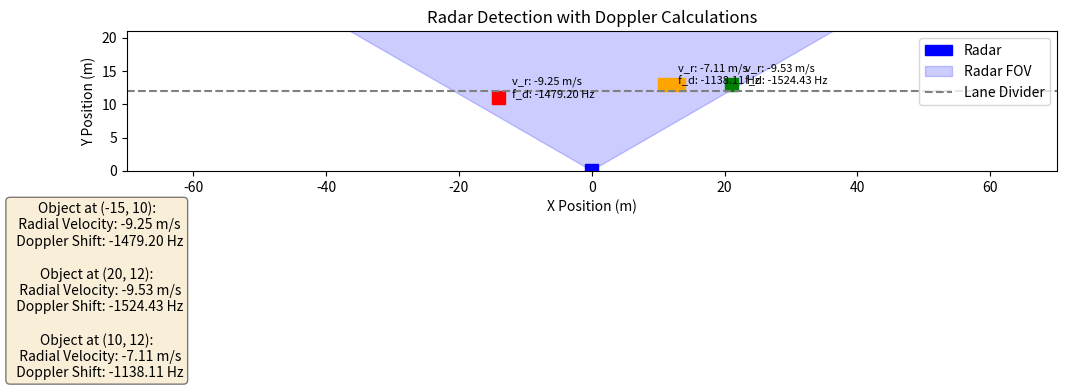

This chart was generated by the following Python code:
import matplotlib.pyplot as plt
from matplotlib.patches import Wedge, Rectangle
import numpy as np

# Constants
c = 3e8  # Speed of light in m/s
fc = 24e9  # Radar carrier frequency in Hz
speed_kph = 40  # Speed in km/h
speed_mps = speed_kph / 3.6  # Convert speed to m/s

# Object positions and properties
objects = [
    {'start_position': -15, 'lane': 0, 'color': 'red', 'length': 2, 'direction': 'right'},  # Object moving right
    {'start_position': 20, 'lane': 1, 'color': 'green', 'length': 2, 'direction': 'left'},  # Object moving left
    {'start_position': 10, 'lane': 1, 'color': 'orange', 'length': 4, 'direction': 'left'},  # Longer object moving left
]

radar_position = (0, 0)  # Radar at the origin (0, 0)

# Function to calculate radial velocity and Doppler shift
def calculate_doppler(object_position, object_direction, object_speed, radar_position, fc, c):
    """
    Calculate the radial velocity and Doppler shift for an object.

    Args:
    - object_position (tuple): (x, y) position of the object.
    - object_direction (str): Direction of object ('right' or 'left').
    - object_speed (float): Speed of the object in m/s.
    - radar_position (tuple): (x, y) position of the radar.
    - fc (float): Radar carrier frequency in Hz.
    - c (float): Speed of light in m/s.

    Returns:
    - radial_velocity (float): Radial velocity of the object in m/s.
    - doppler_shift (float): Doppler shift in Hz.
    """
    object_x, object_y = object_position
    radar_x, radar_y = radar_position

    # Vector from radar to object
    delta_x = object_x - radar_x
    delta_y = object_y - radar_y
    distance = np.sqrt(delta_x**2 + delta_y**2)

    # Angle between the velocity and the radar line of sight
    alpha = np.arctan2(delta_y, delta_x)

    # Radial velocity (positive if approaching, negative if receding)
    if object_direction == 'right':
        vr = object_speed * np.cos(alpha)  # Moving to the right
    elif object_direction == 'left':
        vr = -object_speed * np.cos(alpha)  # Moving to the left

    # Doppler shift
    fd = (2 * vr * fc) / c
    return vr, fd


# Visualization and calculations
def visualize_radar_with_doppler_with_textbox(objects, radar_position, radar_distance, lane_spacing):
    """
    Visualize radar field of view, detected objects, and display Doppler calculations with a textbox below the graph.

    Args:
    - objects (list): List of object dictionaries with properties.
    - radar_position (tuple): Radar position (x, y).
    - radar_distance (float): Distance from radar to the first lane.
    - lane_spacing (float): Vertical spacing between lanes.
    """
    # Initialize plot
    fig, ax = plt.subplots(figsize=(12, 8))
    x_limits = [-70, 70]  # Highway bounds
    y_limits = [0, radar_distance + len(objects) * lane_spacing + 5]
    ax.set_xlim(x_limits)
    ax.set_ylim(y_limits)
    ax.set_aspect('equal')

    # Radar visualization
    radar = Rectangle((radar_position[0] - 1, radar_position[1] - 1), 2, 2, color='blue', label='Radar')
    radar_fov = Wedge((radar_position[0], radar_position[1]), 50, 30, 150, alpha=0.2, color='blue', label='Radar FOV')
    ax.add_patch(radar)
    ax.add_patch(radar_fov)

    # Draw a single lane divider
    divider_y = radar_distance + (len(objects) - 1) * lane_spacing / 2
    ax.plot(x_limits, [divider_y, divider_y], linestyle='--', color='gray', label='Lane Divider')

    # Display objects and their Doppler calculations
    doppler_results = []
    for obj in objects:
        position = (obj['start_position'], radar_distance + obj['lane'] * lane_spacing)
        vr, fd = calculate_doppler(position, obj['direction'], speed_mps, radar_position, fc, c)
        obj_box = Rectangle(
            (obj['start_position'], position[1]),
            obj['length'],
            2,
            color=obj['color']
        )
        ax.add_patch(obj_box)

        # Annotate radial velocity and Doppler shift
        ax.text(
            obj['start_position'] + 3,
            position[1] + 1,
            f"v_r: {vr:.2f} m/s\nf_d: {fd:.2f} Hz",
            fontsize=8,
            color='black'
        )

        # Store results for textbox
        doppler_results.append(
            f"Object at {position}:\n"
            f"  Radial Velocity: {vr:.2f} m/s\n"
            f"  Doppler Shift: {fd:.2f} Hz"
        )

    # Add textbox with results below the plot
    textstr = "\n\n".join(doppler_results)
    props = dict(boxstyle='round', facecolor='wheat', alpha=0.5)
    plt.gcf().text(0.1, 0.12, textstr, fontsize=10, bbox=props, ha='center')

    # Labels and legends
    ax.set_title("Radar Detection with Doppler Calculations")
    ax.set_xlabel("X Position (m)")
    ax.set_ylabel("Y Position (m)")
    ax.legend(loc='upper right')

    # Adjust layout for textbox
    plt.subplots_adjust(bottom=0.05)

    # Show plot
    plt.show()


# Call the function to visualize and calculate Doppler shifts
visualize_radar_with_doppler_with_textbox(objects, radar_position, radar_distance=10, lane_spacing=2)
